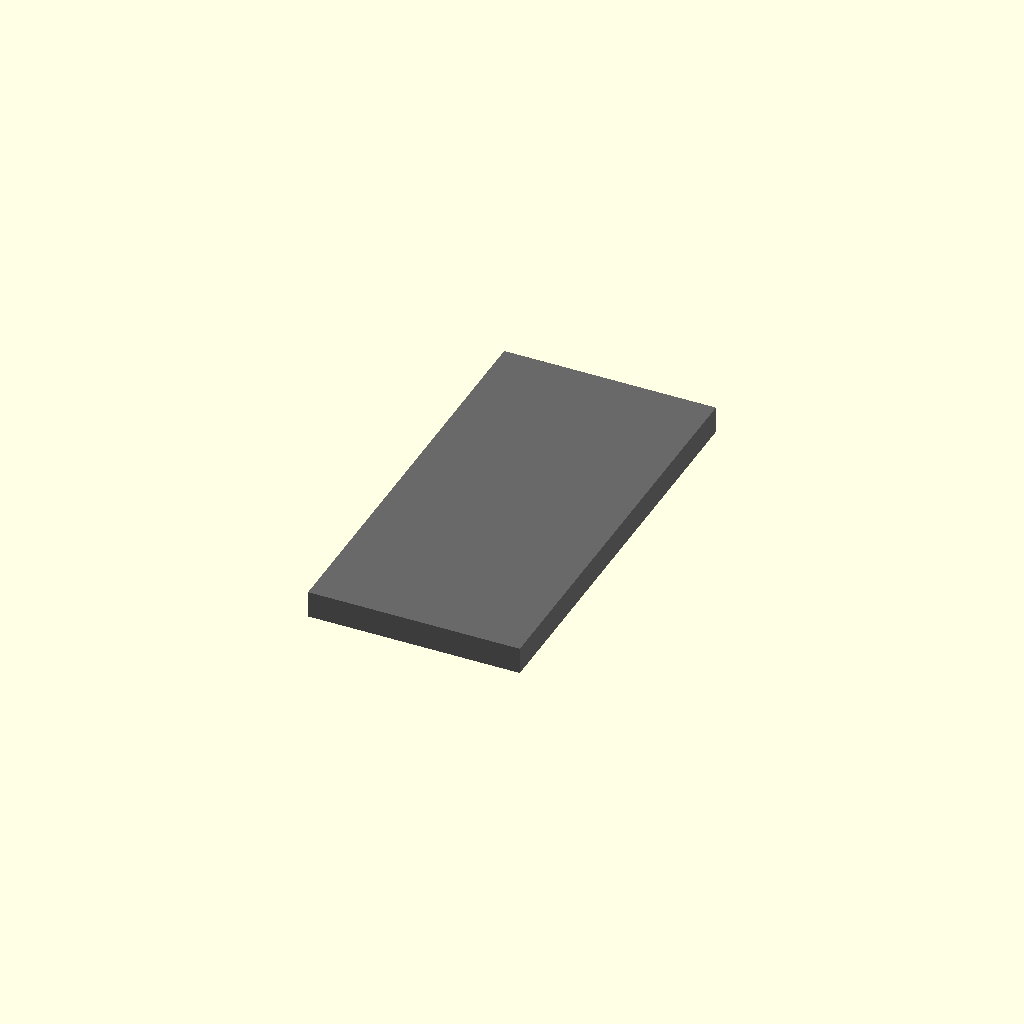
Cell 1: rendered with the file's own defaults.
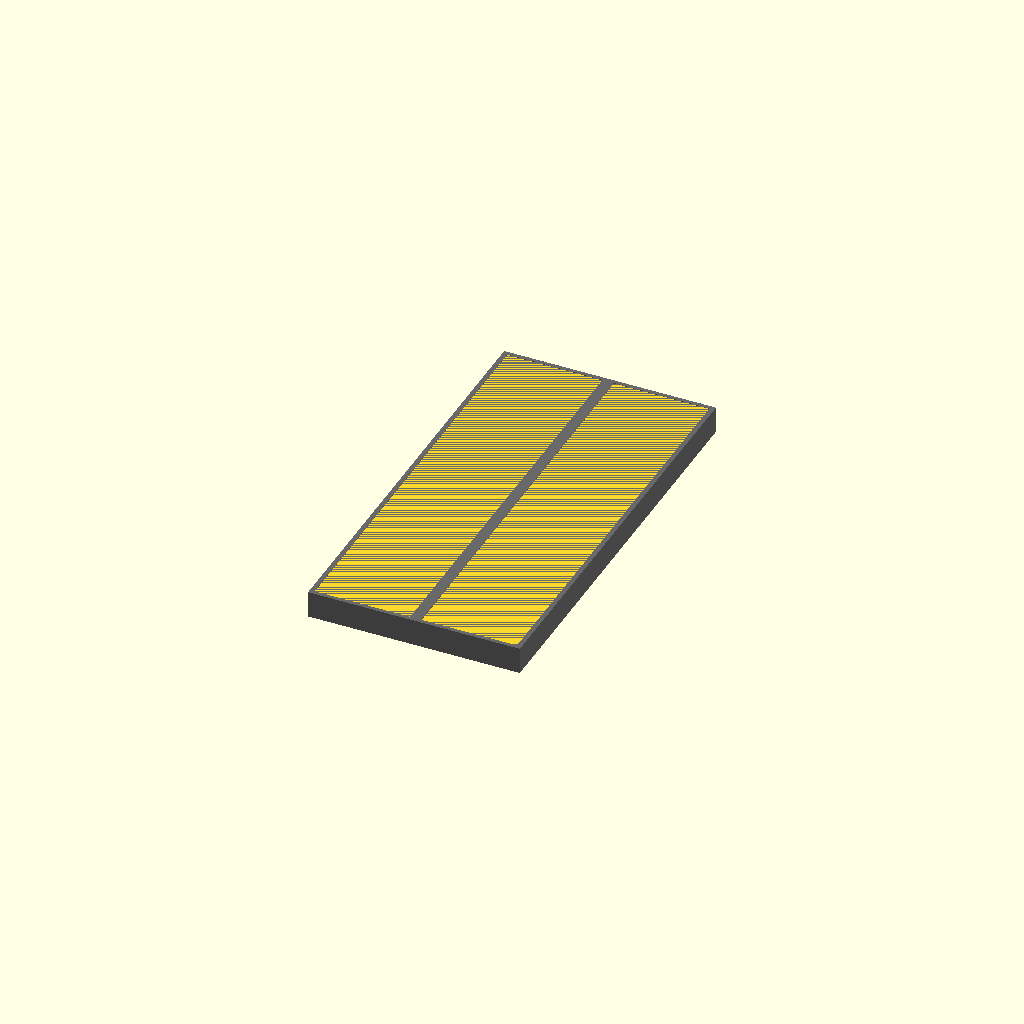
Cell 2: wall_thickness_ti = 0 (everything else at default).
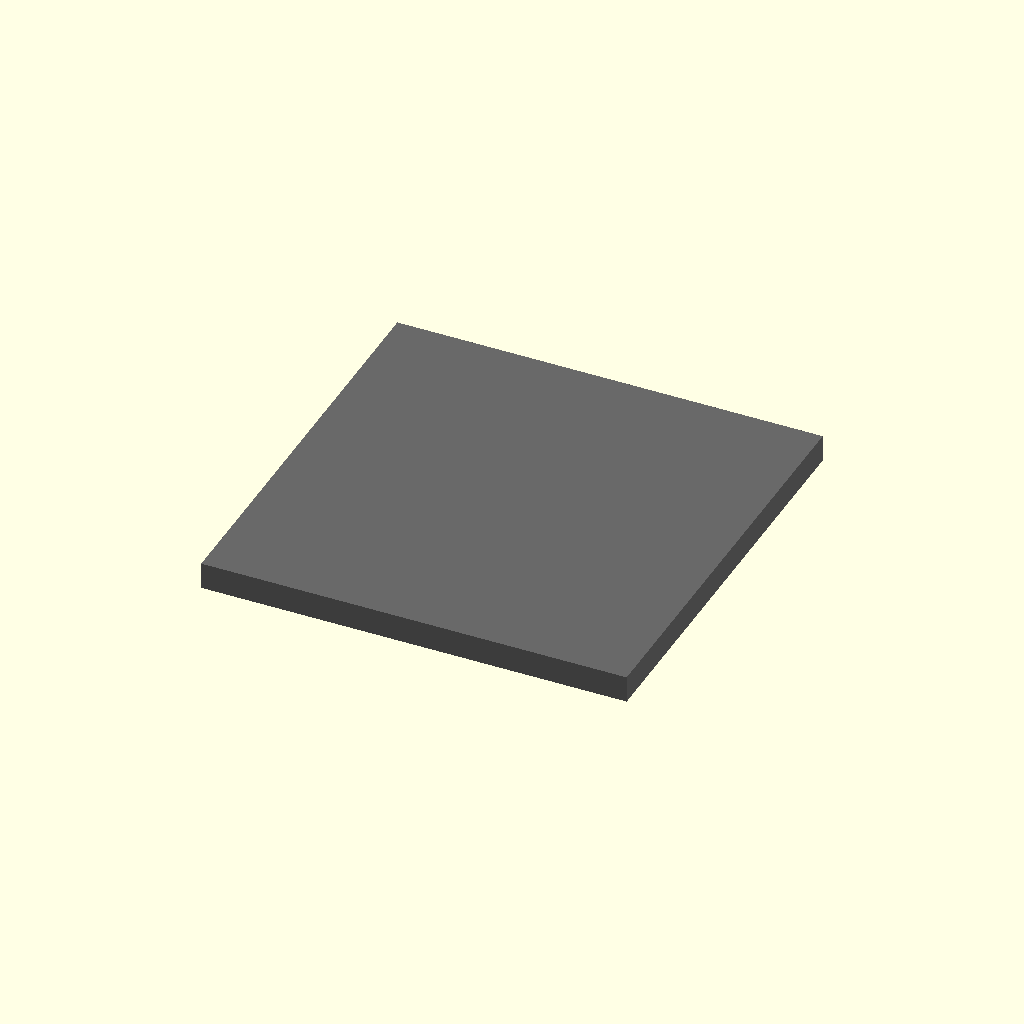
Cell 3: inch_to_mm = 50.8 (everything else at default).
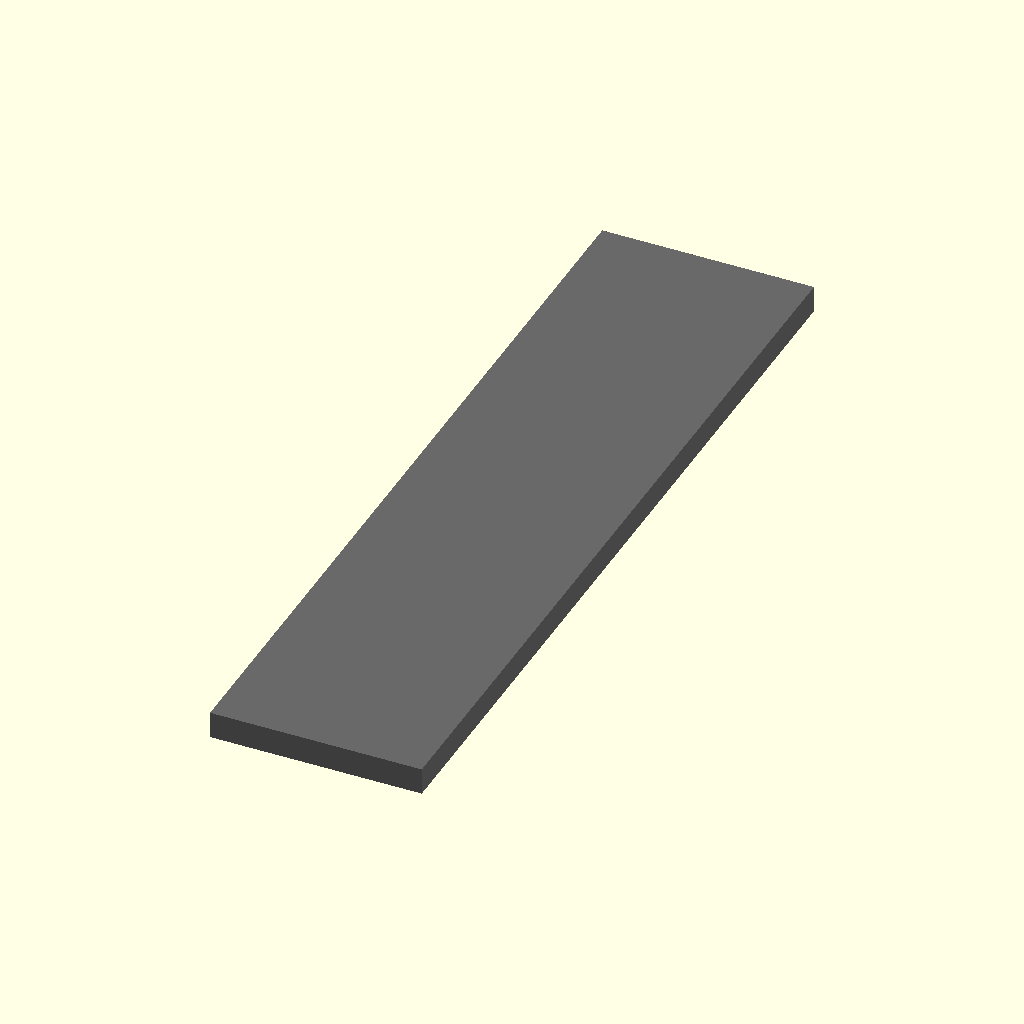
Cell 4 — pack_total_length set to 4400, the other parameters unchanged.
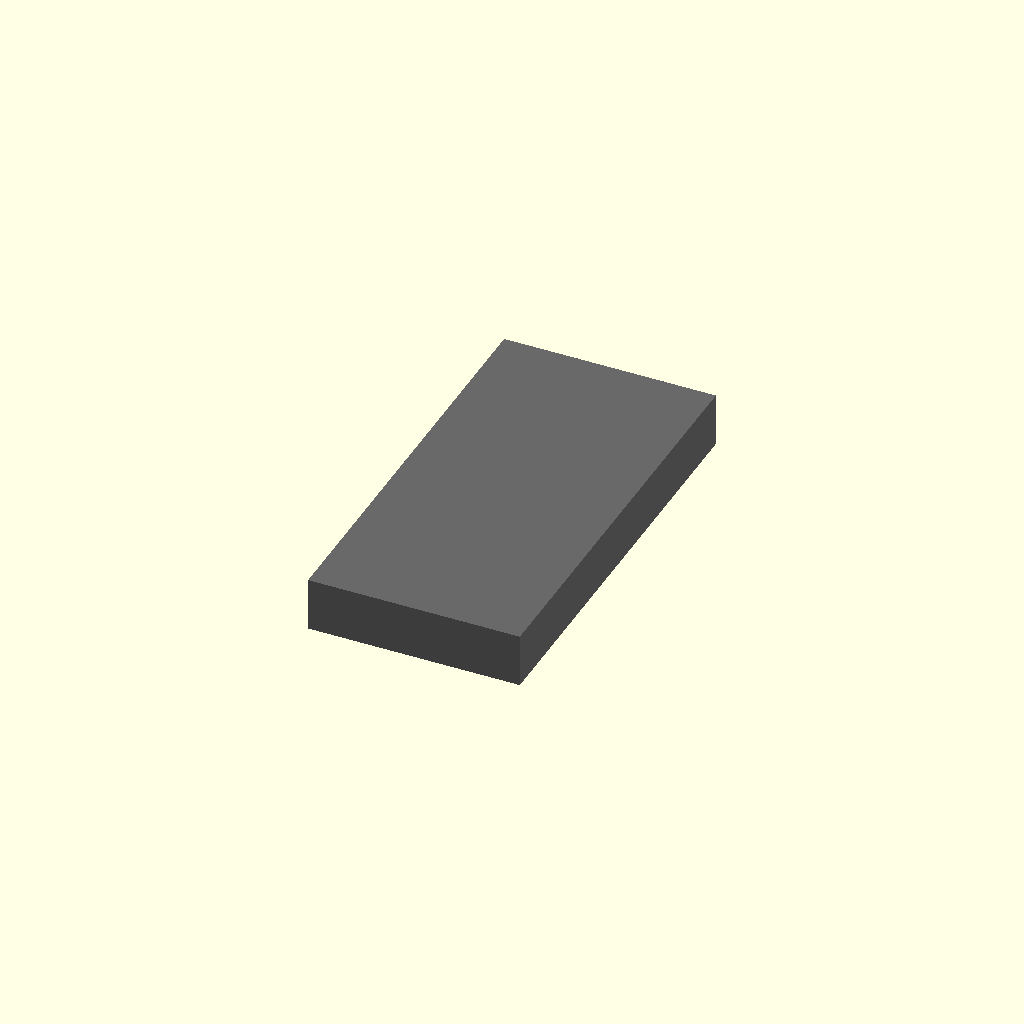
Cell 5: pack_total_height = 280 (everything else at default).
All cells are drawn from one camera (rotation 55°, 0°, 25°, orthographic, colour scheme Cornfield), so only the parameter changes between them.
Source of the model, src/hardware/scad/impala_ss_battery_vault.scad:
// ====================================================================================
// REVOLUTIONARY TECHNOLOGY COMPANY & UNIVERSITY OF WASHINGTON DEPARTMENT OF PHYSICS
// Subsystem: impala_ss_battery_vault.scad (Sedan 120 kWh Structural Energy Core)
// Core Application: Floor-Pan Nested Traction Cells / 2016 Seat Rail Anchors
// COMPLIANCE GATE: Form-fitted to clear the 65mm lower armor clearance envelope
// Center Origin (0,0,0) = Geometric Centerpoint of the Underbelly Battery Pan Face
// ====================================================================================

$fn = 100; // High-precision waterjet cutting and laser profiling path resolution

// --- Sedan Structural Pack Dimensions (mm) ---
inch_to_mm         = 25.4;
frame_inner_w      = 44.0 * inch_to_mm;  // 1117.60 mm clear span clearance between rails [0.11]
pack_total_length  = 2200.00;          // Maximized longitudinally across the full floor bed
pack_total_height  = 140.00;           // Low-profile 140mm thickness protecting car ground clearance
wall_thickness_ti  = 6.35;               // 1/4" Structural Titanium Grade 5 walls [0.11]

// Internal Cell Partition Sizing
cell_module_bay_w  = 500.00;           // Left and right isolated cell module bays
vapor_plate_thick  = 15.00;            // Phase-Change horizontal cooling jacket clearance

module sedan_titanium_battery_vault() {
    echo("COMPILING 2027 IMPALA SS MAX-CAPACITY STRUCTURAL FAMILY VAULT");
    color("DimGrey") {
        difference() {
            // Main horizontal low-profile structural cell container box
            cube([frame_inner_w - 10, pack_total_length, pack_total_height], center=true);
            
            // Left Side Cell Module Chamber
            translate([-frame_inner_w/4, 0, 0])
                cube([cell_module_bay_w, pack_total_length - 40, pack_total_height - (2*wall_thickness_ti)], center=true);
                
            // Right Side Cell Module Chamber
            translate([frame_inner_w/4, 0, 0])
                cube([cell_module_bay_w, pack_total_length - 40, pack_total_height - (2*wall_thickness_ti)], center=true);
        }
    }
}

module rt_phase_change_cooling_lines() {
    // Integrated horizontal vapor chamber layers that flush thermal build-up straight to scuppers
    color("Copper") {
        for (z_offset = [-pack_total_height/2 + 10, pack_total_height/2 - 10]) {
            translate([0, 0, z_offset])
                cube([frame_inner_w - 30, pack_total_length - 20, vapor_plate_thick], center=true);
        }
    }
}

// --- Composite Structural Energy Vault Instantiation ---
union() {
    sedan_titanium_battery_vault();
    rt_phase_change_cooling_lines();
}
Parameter table extracted from the source (name, type, default, range or options):
inch_to_mm: number, default 25.4
pack_total_length: number, default 2200
pack_total_height: number, default 140
wall_thickness_ti: number, default 6.35, range 0 to 0.11
cell_module_bay_w: number, default 500
vapor_plate_thick: number, default 15
